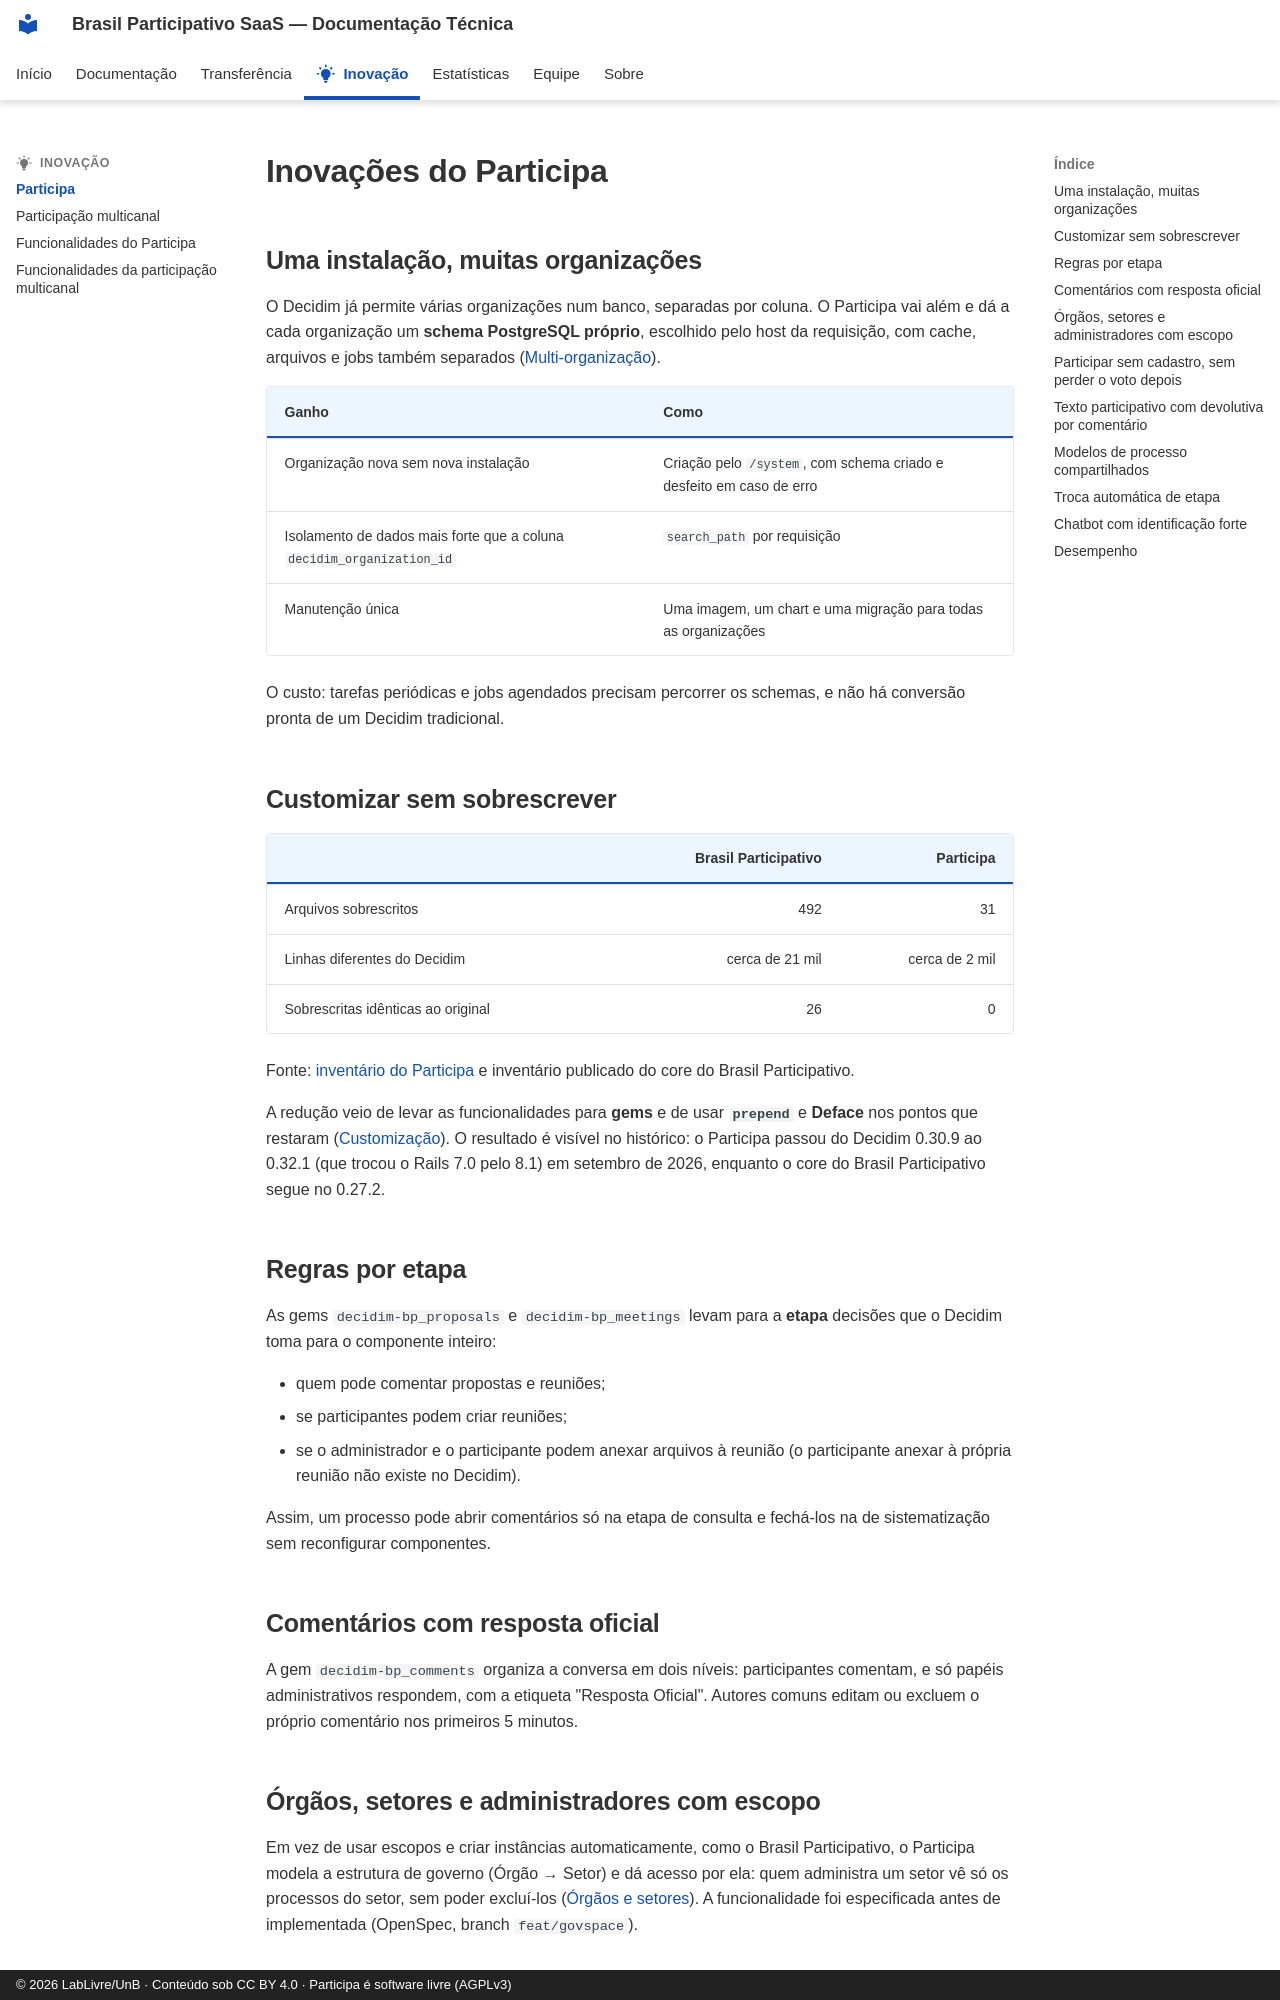

repository: RochaCarla/doc-saas-bp · page: inovacao/participa/index.html · generator: mkdocs · copyright: © 2026 LabLivre/UnB · Conteúdo sob CC BY 4.0 · Participa é software livre (AGPLv3)

# Inovações do Participa

## Uma instalação, muitas organizações

O Decidim já permite várias organizações num banco, separadas por coluna. O Participa vai além e dá a cada organização um **schema PostgreSQL próprio**, escolhido pelo host da requisição, com cache, arquivos e jobs também separados ([Multi-organização](../participa/multi-organizacao.md)).

| Ganho | Como |
|-------|------|
| Organização nova sem nova instalação | Criação pelo `/system`, com schema criado e desfeito em caso de erro |
| Isolamento de dados mais forte que a coluna `decidim_organization_id` | `search_path` por requisição |
| Manutenção única | Uma imagem, um chart e uma migração para todas as organizações |

O custo: tarefas periódicas e jobs agendados precisam percorrer os schemas, e não há conversão pronta de um Decidim tradicional.

## Customizar sem sobrescrever

| | Brasil Participativo | Participa |
|--|---------------------:|----------:|
| Arquivos sobrescritos | 492 | 31 |
| Linhas diferentes do Decidim | cerca de 21 mil | cerca de 2 mil |
| Sobrescritas idênticas ao original | 26 | 0 |

Fonte: [inventário do Participa](../transferencia/sobrescritas.md) e inventário publicado do core do Brasil Participativo.

A redução veio de levar as funcionalidades para **gems** e de usar **`prepend`** e **Deface** nos pontos que restaram ([Customização](../participa/customizacao.md)). O resultado é visível no histórico: o Participa passou do Decidim 0.30.9 ao 0.32.1 (que trocou o Rails 7.0 pelo 8.1) em setembro de 2026, enquanto o core do Brasil Participativo segue no 0.27.2.

## Regras por etapa

As gems `decidim-bp_proposals` e `decidim-bp_meetings` levam para a **etapa** decisões que o Decidim toma para o componente inteiro:

- quem pode comentar propostas e reuniões;
- se participantes podem criar reuniões;
- se o administrador e o participante podem anexar arquivos à reunião (o participante anexar à própria reunião não existe no Decidim).

Assim, um processo pode abrir comentários só na etapa de consulta e fechá-los na de sistematização sem reconfigurar componentes.

## Comentários com resposta oficial

A gem `decidim-bp_comments` organiza a conversa em dois níveis: participantes comentam, e só papéis administrativos respondem, com a etiqueta "Resposta Oficial". Autores comuns editam ou excluem o próprio comentário nos primeiros 5 minutos.

## Órgãos, setores e administradores com escopo

Em vez de usar escopos e criar instâncias automaticamente, como o Brasil Participativo, o Participa modela a estrutura de governo (Órgão → Setor) e dá acesso por ela: quem administra um setor vê só os processos do setor, sem poder excluí-los ([Órgãos e setores](../participa/orgaos-setores.md)). A funcionalidade foi especificada antes de implementada (OpenSpec, branch `feat/govspace`).
